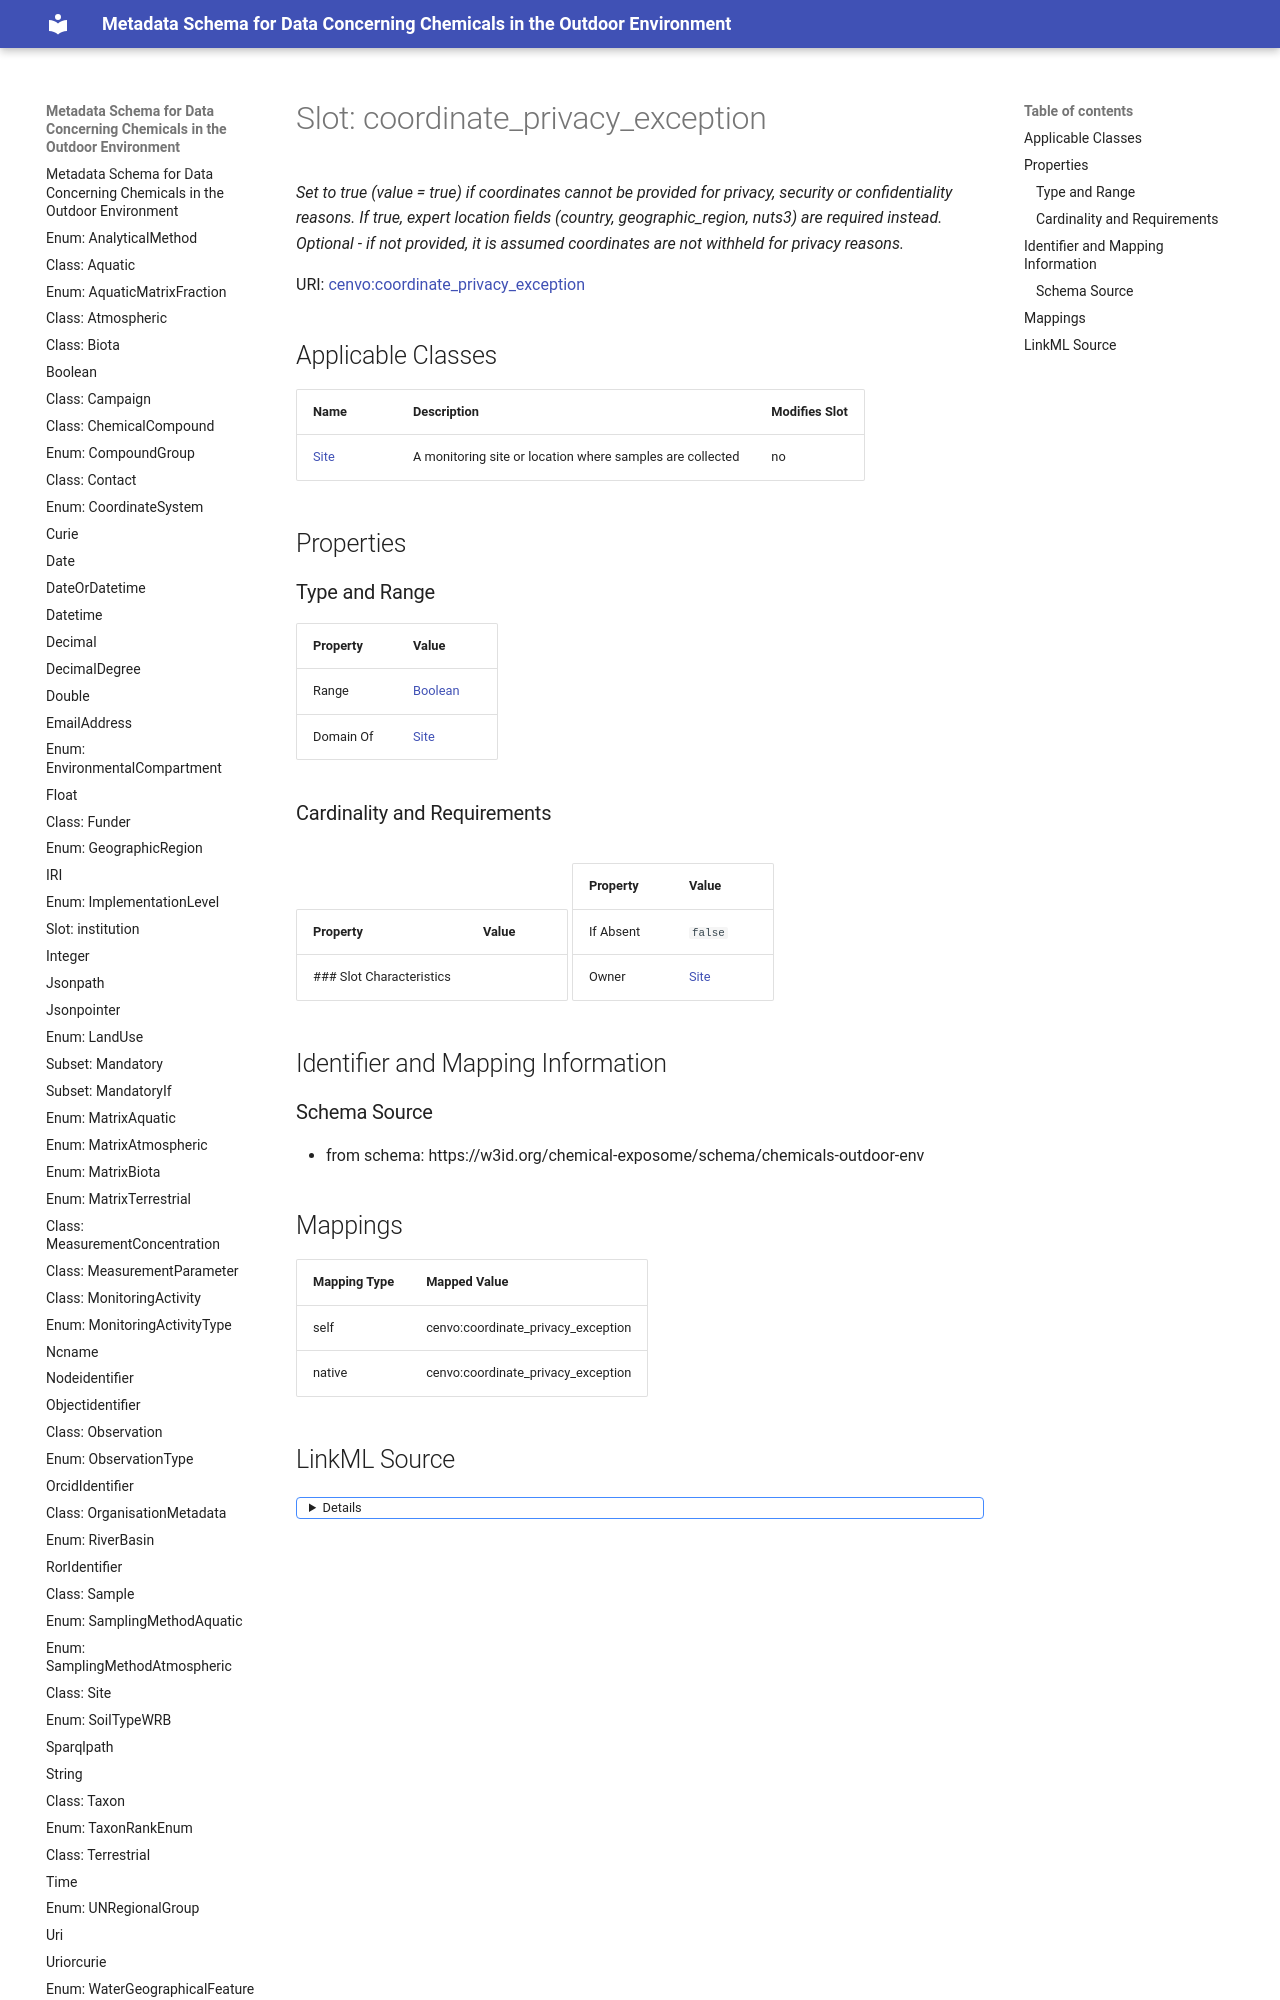

repository: eu-parc/schema_chemicalsOutdoorEnvironment · page: coordinate_privacy_exception/index.html · generator: mkdocs

---
search:
  boost: 5.0
---

# Slot: coordinate_privacy_exception 


_Set to true (value = true) if coordinates cannot be provided for privacy, security or confidentiality reasons. If true, expert location fields (country, geographic_region, nuts3) are required instead.  Optional - if not provided, it is assumed coordinates are not withheld for privacy reasons._



<div data-search-exclude markdown="1">



URI: [cenvo:coordinate_privacy_exception](https://w3id.org/chemical-exposome/terms/coordinate_privacy_exception)
<!-- no inheritance hierarchy -->





## Applicable Classes

| Name | Description | Modifies Slot |
| --- | --- | --- |
| [Site](Site.md) | A monitoring site or location where samples are collected |  no  |






## Properties
